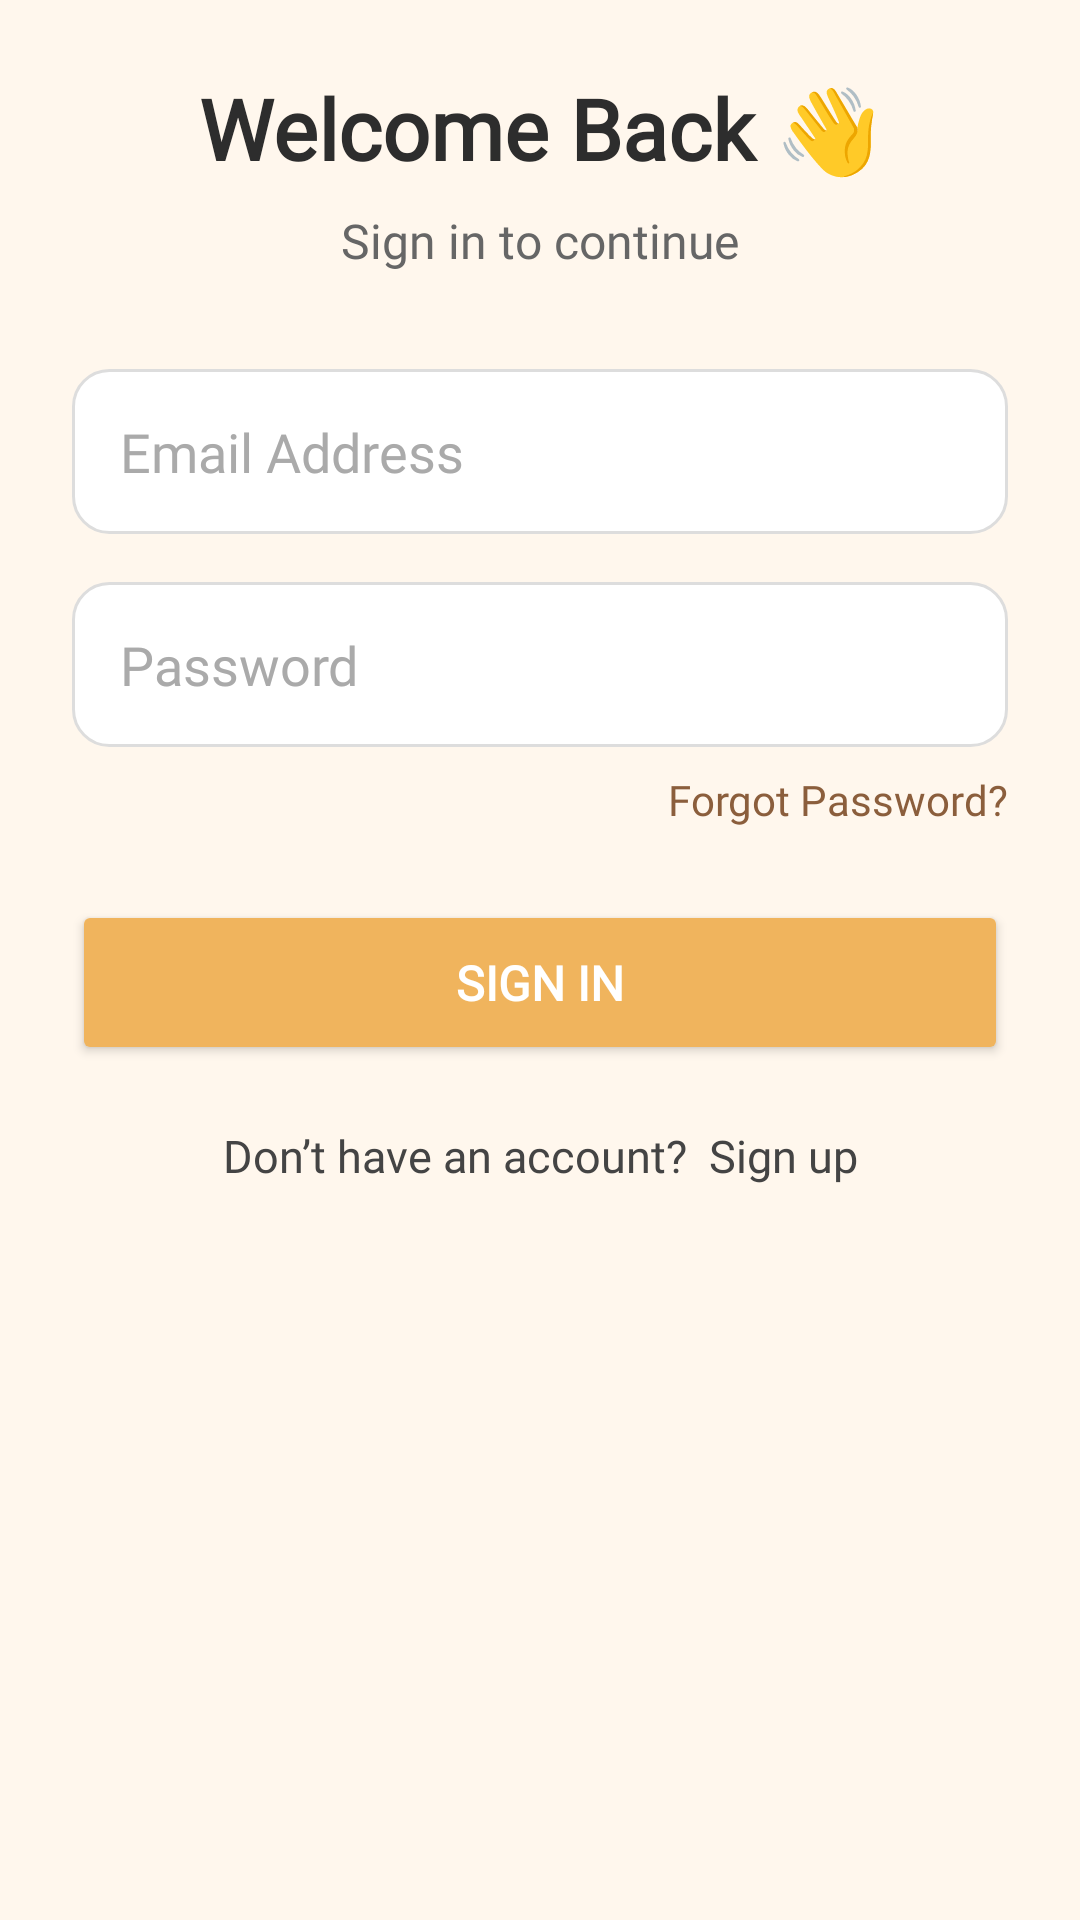

Layout XML and referenced resources for this Android screen:
<!-- AndroidManifest.xml: application theme Theme.Cafe_project -->
<!-- res/layout/activity_login.xml -->
<?xml version="1.0" encoding="utf-8"?>
<androidx.constraintlayout.widget.ConstraintLayout
    xmlns:android="http://schemas.android.com/apk/res/android"
    xmlns:app="http://schemas.android.com/apk/res-auto"
    android:layout_width="match_parent"
    android:layout_height="match_parent"
    android:id="@+id/login"
    android:background="#FFF7ED"
    android:padding="24dp">

    
    <TextView
        android:id="@+id/tvTitle"
        android:layout_width="wrap_content"
        android:layout_height="wrap_content"
        android:text="Welcome Back 👋"
        android:textSize="28sp"
        android:textStyle="bold"
        android:textColor="#2D2D2D"
        android:fontFamily="@font/poppins_bold"
        app:layout_constraintTop_toTopOf="parent"
        app:layout_constraintStart_toStartOf="parent"
        app:layout_constraintEnd_toEndOf="parent"/>

    
    <TextView
        android:id="@+id/tvSubtitle"
        android:layout_width="wrap_content"
        android:layout_height="wrap_content"
        android:text="Sign in to continue"
        android:textSize="16sp"
        android:textColor="#666666"
        android:fontFamily="@font/poppins_regular"
        app:layout_constraintTop_toBottomOf="@id/tvTitle"
        app:layout_constraintStart_toStartOf="parent"
        app:layout_constraintEnd_toEndOf="parent"
        android:layout_marginTop="8dp"/>

    
    <EditText
        android:id="@+id/etEmail"
        android:layout_width="0dp"
        android:layout_height="55dp"
        android:layout_marginTop="32dp"
        android:background="@drawable/rounded_input"
        android:hint="Email Address"
        android:paddingStart="16dp"
        android:paddingEnd="16dp"
        android:textColor="#000000"
        android:textColorHint="#AAAAAA"
        android:inputType="textEmailAddress"
        android:fontFamily="@font/poppins_regular"
        app:layout_constraintTop_toBottomOf="@id/tvSubtitle"
        app:layout_constraintStart_toStartOf="parent"
        app:layout_constraintEnd_toEndOf="parent"/>

    
    <EditText
        android:id="@+id/etPassword"
        android:layout_width="0dp"
        android:layout_height="55dp"
        android:layout_marginTop="16dp"
        android:background="@drawable/rounded_input"
        android:hint="Password"
        android:paddingStart="16dp"
        android:paddingEnd="16dp"
        android:textColor="#000000"
        android:textColorHint="#AAAAAA"
        android:inputType="textPassword"
        android:fontFamily="@font/poppins_regular"
        app:layout_constraintTop_toBottomOf="@id/etEmail"
        app:layout_constraintStart_toStartOf="parent"
        app:layout_constraintEnd_toEndOf="parent"/>

    
    <TextView
        android:id="@+id/tvForgotPassword"
        android:layout_width="wrap_content"
        android:layout_height="wrap_content"
        android:layout_marginTop="8dp"
        android:text="Forgot Password?"
        android:textColor="#8B5E3C"
        android:textSize="14sp"
        android:fontFamily="@font/poppins_medium"
        android:clickable="true"
        android:focusable="true"
        app:layout_constraintTop_toBottomOf="@id/etPassword"
        app:layout_constraintEnd_toEndOf="parent"/>

    
    <Button
        android:id="@+id/btnLogin"
        android:layout_width="0dp"
        android:layout_height="55dp"
        android:layout_marginTop="24dp"
        android:text="Sign In"
        android:textSize="16sp"
        android:fontFamily="@font/poppins_semibold"
        android:textColor="@android:color/white"
        android:textStyle="bold"
        android:paddingVertical="12dp"
        android:backgroundTint="@color/orange"
        app:layout_constraintTop_toBottomOf="@id/tvForgotPassword"
        app:layout_constraintStart_toStartOf="parent"
        app:layout_constraintEnd_toEndOf="parent"/>



    
    <TextView
        android:id="@+id/tvSignup"
        android:layout_width="wrap_content"
        android:layout_height="wrap_content"
        android:layout_marginTop="20dp"
        android:text="Don’t have an account?  Sign up"
        android:textColor="#444444"
        android:textSize="15sp"
        android:fontFamily="@font/poppins_regular"
        android:clickable="true"
        android:focusable="true"
        app:layout_constraintTop_toBottomOf="@id/btnLogin"
        app:layout_constraintStart_toStartOf="parent"
        app:layout_constraintEnd_toEndOf="parent"/>

</androidx.constraintlayout.widget.ConstraintLayout>
<!-- resources referenced by this layout -->
<resources>
  <color name="orange">#F0B45D</color>
  <!-- drawable rounded_input (drawable) -->
  <shape xmlns:android="http://schemas.android.com/apk/res/android"
      android:shape="rectangle">
      <solid android:color="#FFFFFF"/>
      <corners android:radius="12dp" />
      <stroke android:width="1dp" android:color="#DDDDDD"/>
  </shape>
  <style name="Theme.Cafe_project" parent="Base.Theme.Cafe_project" />
  <style name="Base.Theme.Cafe_project" parent="Theme.Material3.DayNight.NoActionBar">
          
          
      </style>
</resources>
